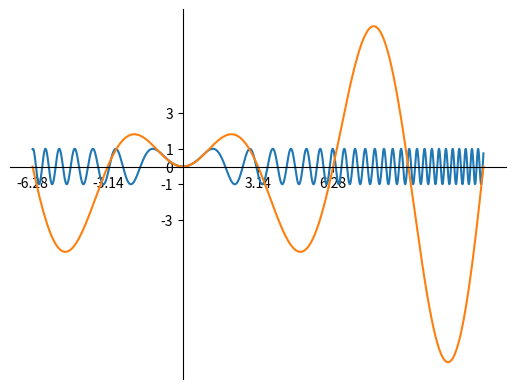

Write the Python code that produced this figure.


import numpy as np
import matplotlib.pyplot as plt

X = np.linspace(-2 * np.pi, 4 * np.pi, 1400, endpoint=True)
F1 = np.sin(X**2)
F2 = X * np.sin(X)

fig, ax = plt.subplots()

# making the top and right spine invisible:
ax.spines['top'].set_color('none')
ax.spines['right'].set_color('none')
# moving bottom spine up to y=0 position:
ax.xaxis.set_ticks_position('bottom')
ax.spines['bottom'].set_position(('data',0))
# moving left spine to the right to position x == 0:
ax.yaxis.set_ticks_position('left')
ax.spines['left'].set_position(('data',0))

ax.set_xticks( [-6.28, -3.14, 3.14, 6.28])
ax.set_yticks([-3, -1, 0, +1, 3])
ax.plot(X, F1)
ax.plot(X, F2)

plt.show()

